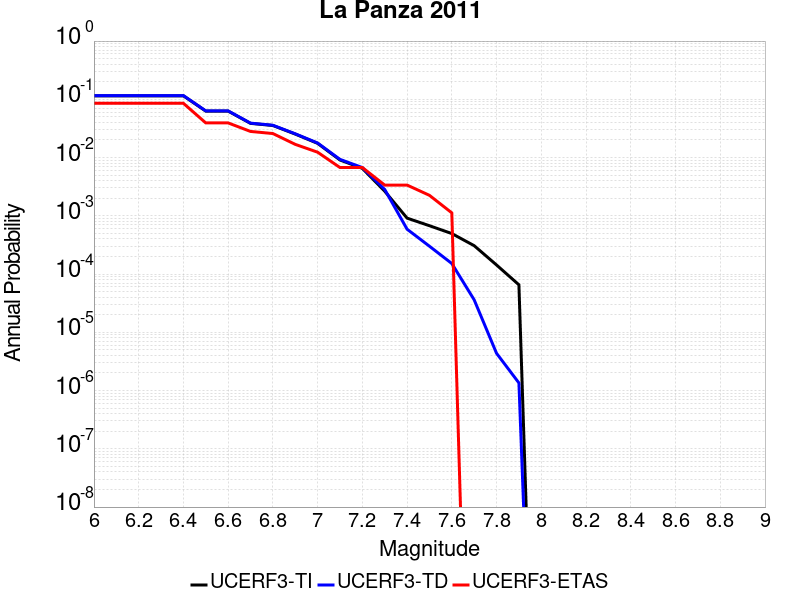

Source data for this figure (header and first rows):
Magnitude, UCERF3-TI Prob, UCERF3-TD Prob, UCERF3-ETAS Prob
6.0, 0.1148, 0.1159, 0.08539
6.1, 0.1148, 0.1159, 0.08539
6.2, 0.1148, 0.1159, 0.08539
6.3, 0.1148, 0.1159, 0.08539
6.4, 0.1148, 0.1159, 0.08539
6.5, 0.06278, 0.06328, 0.03933
6.6, 0.06278, 0.06328, 0.03933
6.7, 0.03865, 0.039, 0.02809
6.8, 0.03553, 0.03587, 0.02584
6.9, 0.02531, 0.0256, 0.01685
7.0, 0.01753, 0.01779, 0.01236
7.1, 0.009084, 0.009308, 0.006742
7.2, 0.006524, 0.006735, 0.006742
7.3, 0.002647, 0.002837, 0.003371
7.4, 9.1287115E-4, 5.8914284E-4, 0.003371
7.5, 6.7607715E-4, 3.0064647E-4, 0.002247
7.6, 4.9600954E-4, 1.5172503E-4, 0.001124
7.7, 3.0712417E-4, 3.6111822E-5, 0.0
7.8, 1.431959E-4, 4.362467E-6, 0.0
7.9, 6.543253E-5, 1.3523751E-6, 0.0
